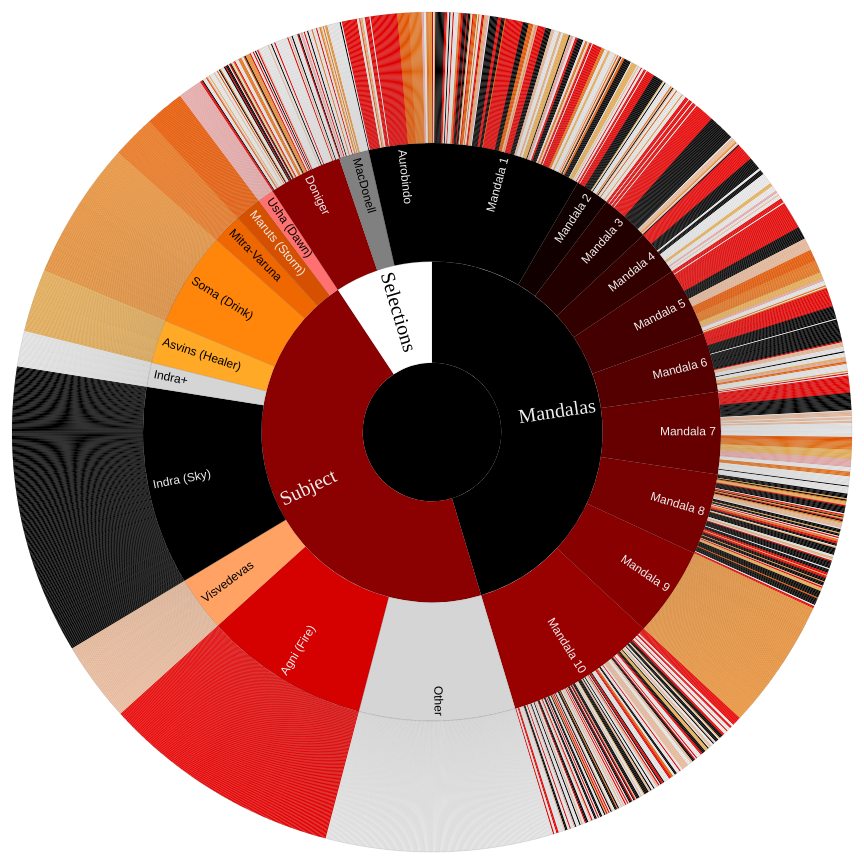
D3 v3 page, settled after 480 driven frames (8 s of simulated time); the page loaded 1 data file(s).


var width = 840,
    height = width,
    radius = width / 2,
    x = d3.scale.linear().range([0, 2 * Math.PI]),
    y = d3.scale.pow().exponent(1.3).domain([0, 1]).range([0, radius]),
    padding = 5,
    duration = 3000;

var div = d3.select("#vis");

div.select("img").remove();

var vis = div.append("svg")
    .attr("width", width + padding * 2)
    .attr("height", height + padding * 2)
  .append("g")
    .attr("transform", "translate(" + [radius + padding, radius + padding] + ")");

div.append("p")
    .attr("id", "intro")
    .text("Click to zoom - Click center to Zoom out - Click Hymn to Read");

var partition = d3.layout.partition()
    .sort(null)
    .value(function(d) { return 5.8 - d.depth; });

var arc = d3.svg.arc()
    .startAngle(function(d) { return Math.max(0, Math.min(2 * Math.PI, x(d.x))); })
    .endAngle(function(d) { return Math.max(0, Math.min(2 * Math.PI, x(d.x + d.dx))); })
    .innerRadius(function(d) { return Math.max(0, d.y ? y(d.y) : d.y); })
    .outerRadius(function(d) { return Math.max(0, y(d.y + d.dy)); });

d3.csv("hymnlist.csv", function(csverr, csvdata) {

  /*
  ** Build the JSON Object
  */
  //  Root Nodes
  var json = [  
  { "name": "Mandalas", "colour": "black", "children": [] , "top": 0 },
  {
    "name": "Subject", "colour": "darkred", "top": 0, 
    "children": [
	  { "name": "Other", "children": [], "top": 0 },
      { "name": "Agni (Fire)", "children": [], "top": 0 },
	  { "name": "Visvedevas", "children": [], "top": 0 },
	  { "name": "Indra (Sky)", "children": [], "top": 0 },
	  { "name": "Indra+", "children": [], "top": 0 },
	  { "name": "Asvins (Healer)", "children": [], "top": 0 },
	  { "name": "Soma (Drink)", "children": [], "top": 0 },
	  { "name": "Mitra-Varuna", "children": [], "top": 0 },
	  { "name": "Maruts (Storm)", "children": [], "top": 0 },
	  { "name": "Usha (Dawn)", "children": [], "top": 0 }
    ]
  },
  {
    "name": "Selections","colour": "white", "top": 0,
    "children": [
      { "name": "Doniger", "children": [], "colour": "darkred", "top": 0 },
      { "name": "MacDonell", "children": [], "colour": "grey", "top": 0 } ,
      { "name": "Aurobindo", "children": [], "colour": "black", "top": 0 }  
    ]
  }
];

   var colormap = { "Agni": "red", "Visvedevas": "#ffccaa", "Indra": "black", "Asvins": "#ffc060",
                    "Soma": "#ffa040", "Mitra-Varuna": "#ff8020", "Maruts": "#ff6000", "Dawn": "#ffbbbb" };
   var tagmap = { "Agni": 1, "Visvedevas": 2, "Indra": 3, "Asvins": 5, "Soma": 6, "Mitra-Varuna": 7, "Maruts": 8, "Dawn": 9,
                   "Indra-Agni": 4,  "Indra-Soma": 4, "Indra-Vaikuntha": 4, "Indra-Varuna": 4, "Indra-Maruts": 4, "Indra-Visnu": 4} ; 

	// Add the 10 Mandalas			   
	for (i = 0; i < 10; i++) {
	  json[0].children.push( { "name": "Mandala " + (i+1), "children": [], "colour": "#"+i+"00", "top": 0 });
    }
				   
   // Add the Leaf Nodes (Hymns from csv data), to various parents nodes
   csvdata.forEach(function (d) {
	   var url = d.Mandala+"/Hymn_"+d.Hymn,
	       colour = colormap[d.Tag1],
		   name = d.Tag1 + " " + d.Name,
	       top = 1;	   
	   if(d.Aurobindo !== ""){
	      json[2].children[2].children.push({ "name": d.Aurobindo +"  " + d.Name, "colour": colour, "link": url, "top": 0 }); // tag level
       }
	   if(d.MacDonell !== ""){
          top = 0; 	   
	      json[2].children[1].children.push({ "name": d.MacDonell + "  " + d.Name, "colour": colour, "link": url, "top": 0}); // tag level
       }
	   if(d.Doniger !== ""){
	      top = 0;
	      json[2].children[0].children.push({ "name": d.Doniger + "  " + d.Name, "colour": colour, "link": url, "top": 0}); // tag level
       }
	   json[0].children[d.Mandala-1].children.push({ "name": name, "colour": colour, "link": url, "top": top}); // mandala level
	   idx = tagmap[d.Tag1], 
	   idx = idx !== undefined ? idx : 0,
	   json[1].children[idx].children.push({ "name": name, "colour": colour, "link": url, "top": top}); // tag level
	 });
  
  /*
  ** Render the Sunburst
  */
  var nodes = partition.nodes({children: json});

  var path = vis.selectAll("path").data(nodes);
  path.enter().append("path")
      .attr("id", function(d, i) { return "path-" + i; })
      .attr("d", arc)
      .attr("fill-rule", "evenodd")
      .style("fill", colour)
      .on("click", click);

  var text = vis.selectAll("text").data(nodes);
  var textEnter = text.enter().append("text")
	  .style("fill-opacity", function(d) { return d.depth < 3 ? 1 : 1e-6; })
      .style("fill", function(d) {
        return brightness(d3.rgb(colour(d))) < 125 ? "#eee" : "#000";
      })
	  .style("visibility", function(d) { return d.depth < 3 ? null : "hidden" ; })
      .attr("text-anchor", function(d) {
        return x(d.x + d.dx / 2) > Math.PI ? "start" : "end";
      })
      .attr("dy", ".2em")
	  .style("font", function(d) { return d.depth < 2 ? "20px serif" : "12px sans-serif"; })
      .attr("transform", function(d) {
            angle = x(d.x + d.dx / 2) * 180 / Math.PI - 90,
            rotate = angle ;
        return "rotate(" + rotate + ")translate(" + (y(d.y + d.dy ) - padding - d.top * 20) + ")rotate(" + (angle > 90 ? -180 : 0) + ")";
      })
      .on("click", click);
  textEnter.append("tspan")
      .attr("x", 0)
      .text(function(d) { return d.name; }); // not normalized

  function click(d) {
  if(!d.children && d.link !== undefined) {
  window.open( "http://en.wikisource.org/wiki/The_Rig_Veda/Mandala_" + d.link);
  return;
  }
    path.transition()
      .duration(duration)
      .attrTween("d", arcTween(d));

    // Somewhat of a hack as we rely on arcTween updating the scales.
    text.style("visibility", function(e) {
          return ( e.depth < 3 || d.depth > 1 ) && isParentOf(d, e) ? null : d3.select(this).style("visibility") ;
        })
      .transition()
        .duration(duration)
        .attrTween("text-anchor", function(d) {
          return function() {
            return x(d.x + d.dx / 2) > Math.PI ? "start" : "end";
          };
        })
        .attrTween("transform", function(d) {
          return function() { 
            var angle = x(d.x + d.dx / 2) * 180 / Math.PI - 90,
                rotate = angle ;
            return "rotate(" + rotate + ")translate(" + (y(d.y + d.dy) - padding - d.top * 20) + ")rotate(" + (angle > 90 ? -180 : 0) + ")";
          };
        })
        .style("fill-opacity", function(e) { return ( ( e.depth < 3 || d.depth > 1 ) && isParentOf(d, e)) ? 1 : 1e-6; })
	    .style("font", function(e) { return e.depth - d.depth < 2 && e.depth < 3 && isParentOf(d, e) ? "20px serif" : "12px sans-serif"; })
        .each("end", function(e) {
          d3.select(this).style("visibility", ( ( e.depth < 3 || d.depth > 1 ) && isParentOf(d, e) ) ? null : "hidden");
        });
  }
});

function isParentOf(p, c) {
  if (p === c) return true;
  if (p.children) {
    return p.children.some(function(d) {
      return isParentOf(d, c);
    });
  }
  return false;
}

function colour(d) {
  if (d.colour) 
  {
     return d.colour 
  }
  if( d.children)
  {
    // There is a maximum of two children!
    var colours = d.children.map(colour),
        a = d3.hsl(colours[0]),
        b = d3.hsl(colours[1]);
    // L*a*b* might be better here...
    return d3.hsl((a.h + b.h) / 2, a.s * 1.2, a.l / 1.2);
  }
  return "#fff";
}

// Interpolate the scales!
function arcTween(d) {
  var my = maxY(d),
      xd = d3.interpolate(x.domain(), [d.x, d.x + d.dx]),
      yd = d3.interpolate(y.domain(), [d.y, my]),
      yr = d3.interpolate(y.range(), [d.y ? 20 : 0, radius]);
  return function(d) {
    return function(t) { x.domain(xd(t)); y.domain(yd(t)).range(yr(t)); return arc(d); };
  };
}

function maxY(d) {
  return d.children ? Math.max.apply(Math, d.children.map(maxY)) : d.y + d.dy;
}

// http://www.w3.org/WAI/ER/WD-AERT/#color-contrast
function brightness(rgb) {
  return rgb.r * .299 + rgb.g * .587 + rgb.b * .114;
}


  if (top != self) top.location.replace(location);


### data: hymnlist.csv
Name, Mandala, Hymn, Tag1, Tag2, Tag3, Doniger, MacDonell, Aurobindo
1_1, 1, 1, Agni, , , Pray to Agni, Agni, 
1_2, 1, 2, Vayu, , , , , 
1_3, 1, 3, Asvins, , , , , 
1_4, 1, 4, Indra, , , , , Indra Giver of Light
1_5, 1, 5, Indra, , , , , 
1_6, 1, 6, Indra, , , , , 
1_7, 1, 7, Indra, , , , , 
1_8, 1, 8, Indra, , , , , 
1_9, 1, 9, Indra, , , , , 
1_10, 1, 10, Indra, , , , , 
1_11, 1, 11, Indra, , , , , 
1_12, 1, 12, Agni, , , , , 
1_13, 1, 13, Agni, , , , , 
1_14, 1, 14, Visvedevas, , , , , 
1_15, 1, 15, Rtu, , , , , 
1_16, 1, 16, Indra, , , , , 
1_17, 1, 17, Indra-Varuna, , , , , 
1_18, 1, 18, Brahmanaspati, , , , , 
1_19, 1, 19, Agni, Maruts, , , , 
1_20, 1, 20, Rbhus, , , , , Ribhus Artisans of Immortality
1_21, 1, 21, Indra-Agni, , , , , 
1_22, 1, 22, AsvinsandOthers, , , , , 
1_23, 1, 23, Vayu, , , , , 
1_24, 1, 24, Mitra-Varuna, , , , , 
1_25, 1, 25, Mitra-Varuna, , , , , 
1_26, 1, 26, Agni, , , Agani and Gods, , 
1_27, 1, 27, Agni, , , , , 
1_28, 1, 28, Indra, , , , , 
1_29, 1, 29, Indra, , , , , 
1_30, 1, 30, Indra, , , , , 
1_31, 1, 31, Agni, , , , , 
1_32, 1, 32, Indra, , , Killing of Vrtra, Indra, 
1_33, 1, 33, Indra, , , , , 
1_34, 1, 34, Asvins, , , , , 
1_35, 1, 35, Savitar, , , Savitr at Night, , 
1_36, 1, 36, Agni, , , , , 
1_37, 1, 37, Maruts, , , , , 
1_38, 1, 38, Maruts, , , , , 
1_39, 1, 39, Maruts, , , , , 
1_40, 1, 40, Brahmanaspati, , , , , 
1_41, 1, 41, Mitra-Varuna, , , , , 
1_42, 1, 42, Pusan, , , Pusan on Road, Pusan, 
1_43, 1, 43, Rudra, , , , , 
1_44, 1, 44, Agni, , , , , 
1_45, 1, 45, Agni, , , , , 
1_46, 1, 46, Asvins, , , , , 
1_47, 1, 47, Asvins, , , , , 
1_48, 1, 48, Dawn, , , , , 
1_49, 1, 49, Dawn, , , , , 
1_50, 1, 50, Surya, , , The Sun, , 
1_51, 1, 51, Indra, , , , , 
1_52, 1, 52, Indra, , , , , 
1_53, 1, 53, Indra, , , , , 
1_54, 1, 54, Indra, , , , , 
1_55, 1, 55, Indra, , , , , 
1_56, 1, 56, Indra, , , , , 
1_57, 1, 57, Indra, , , , , 
1_58, 1, 58, Agni, , , , , 
1_59, 1, 59, Agni, , , , , Vedic Fire
1_60, 1, 60, Agni, , , , , 
... 968 more rows